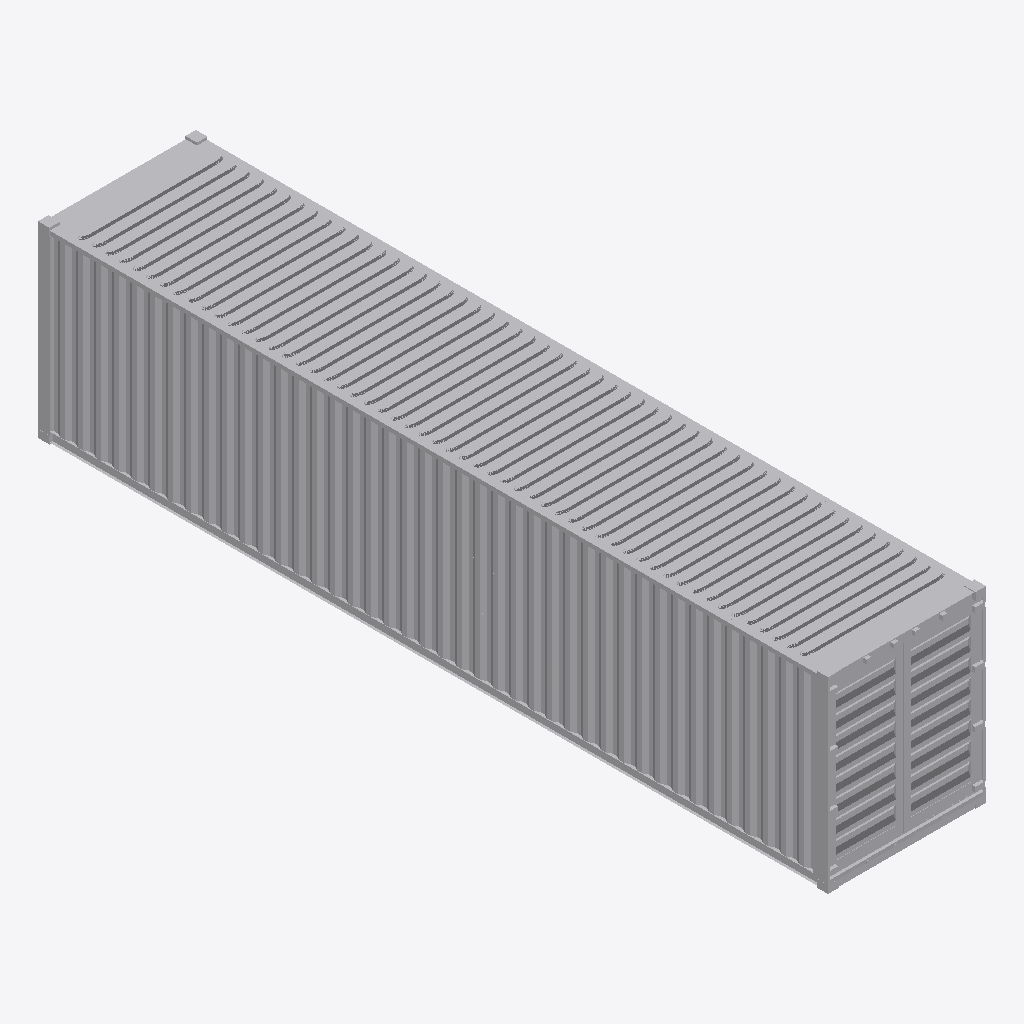
Isometric view of an IFC building model (IFC-SPF (STEP), schema IFC2X3, length unit metre), seen from the south-west, elements coloured by IFC class: 1 other element (light grey).
Extent 2.4 m × 12.2 m × 2.9 m (x, y, z). Elements (1): 1 IfcBuildingElementPart.

HEADER;
FILE_DESCRIPTION(('IFC 2x3 Building Model'),'2;1');
FILE_NAME('','2023-03-07T11:44:36',(''),(''),'','ASIFC - 3.3.0.1287','');
FILE_SCHEMA(('IFC2X3'));
ENDSEC;
DATA;
#7=IFCPROJECT('1TaQcCBPn7$A1lcagi4U3K',#6,$,'',$,$,$,(#14),#8);
#20=IFCSITE('0Dx2MCTyL6LBddeLBET$qV',#6,$,$,$,#21,$,$,.ELEMENT.,$,$,0.0,'',$);
#41682=IFCBUILDINGELEMENTPART('39j1zFn3nAgu4zYsEp0f4V',#6,'APBCN-LOG-TRA-Contenedor_40_LOD3','',$,#41683,#41688,$);
ENDSEC;
